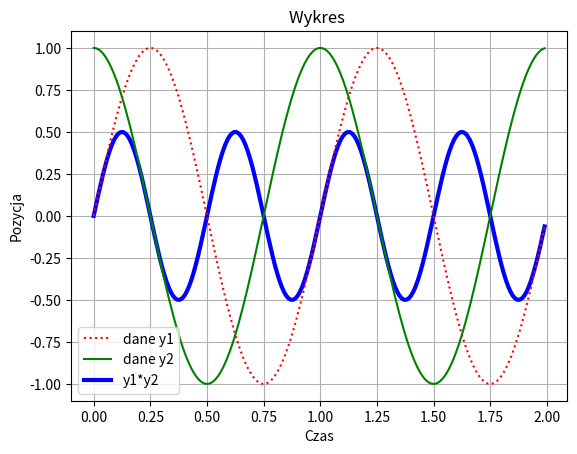

Reproduce this figure in Python.
import numpy as np
import matplotlib.pyplot as plt
x = np.arange(0.0, 2.0, 0.01)
y1= np.sin(2.0*np.pi*x)
y2 = np.cos(2.0*np.pi*x)
y = y1*y2
l1,= plt.plot(x,y,'b',linewidth=3) #ustalamy osie x,y,kolor,grubość lini
l2,l3 = plt.plot(x,y1,'r:',x,y2,'g')
plt.legend((l2,l3,l1),('dane y1','dane y2','y1*y2'))
plt.xlabel('Czas')
plt.ylabel('Pozycja')
plt.title('Wykres ')
plt.grid(True)
plt.show()
